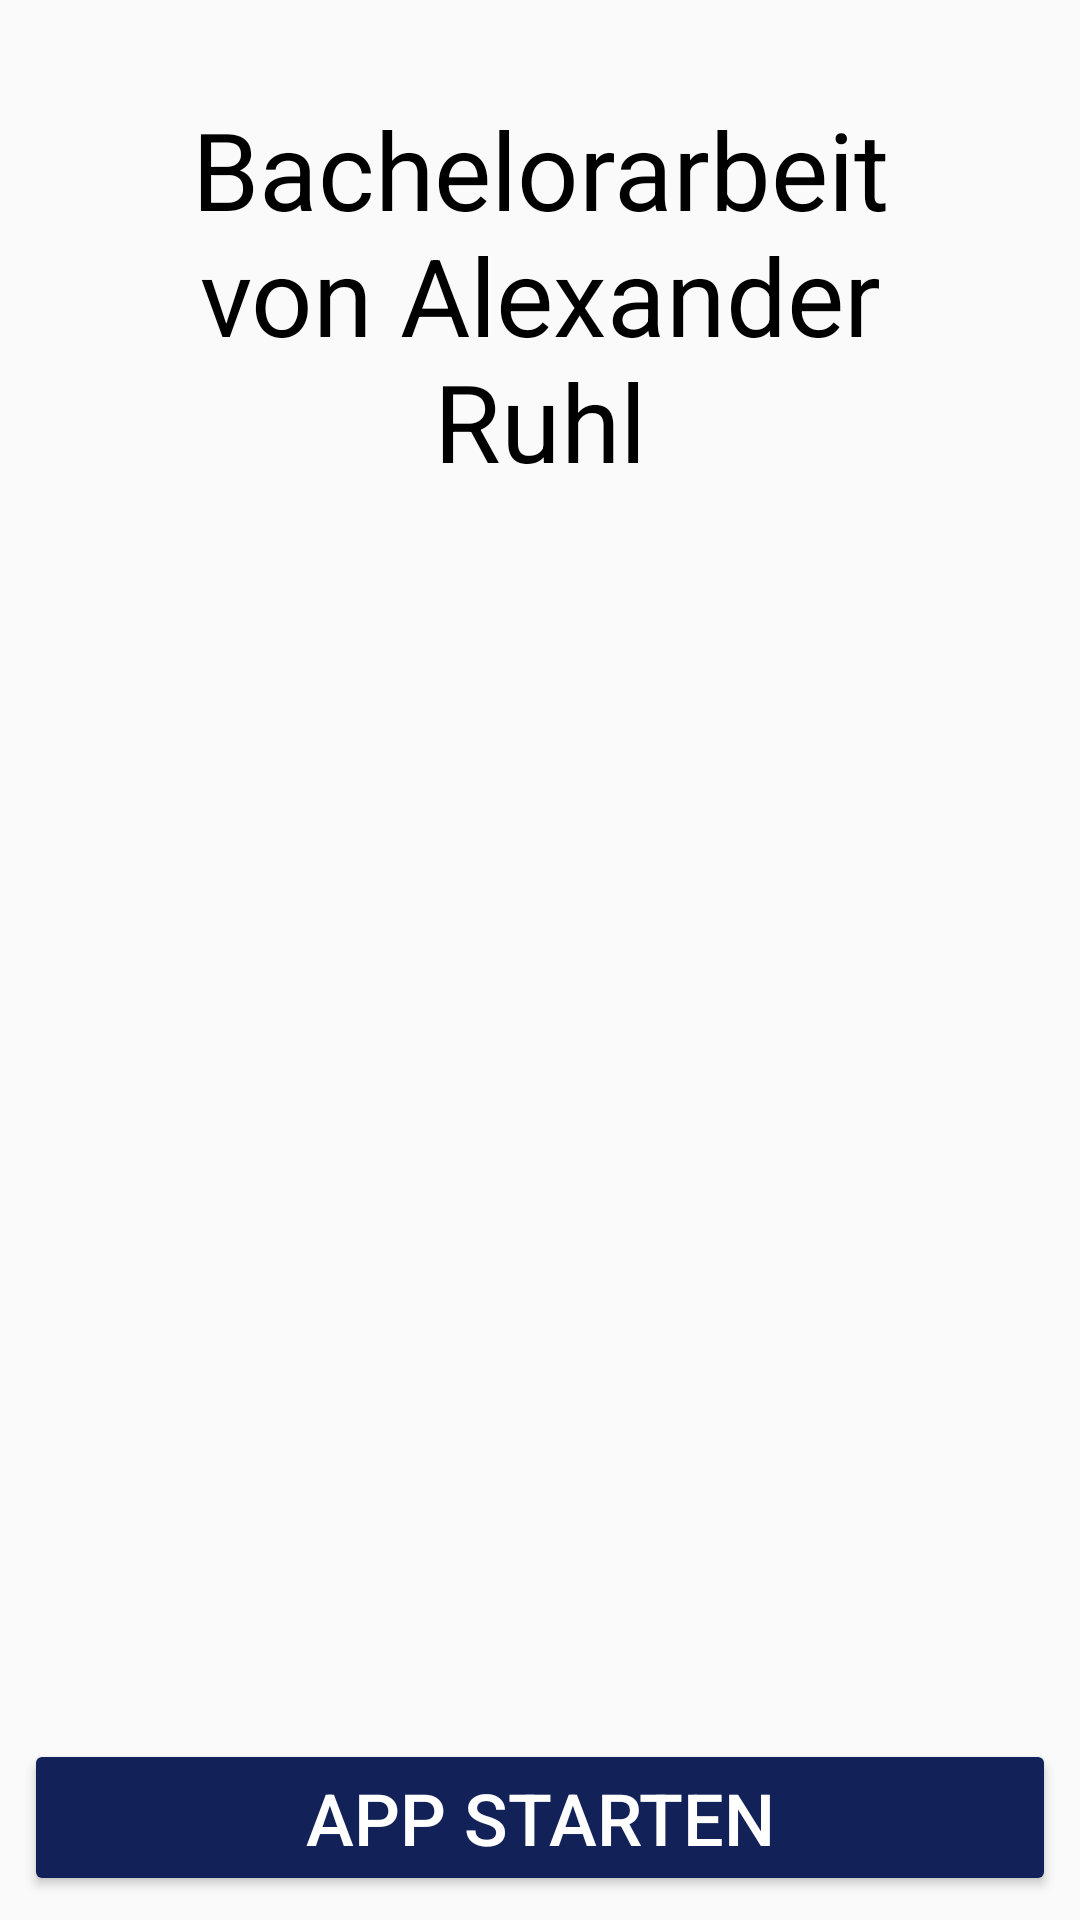

Reconstruct the res/layout file that produces this screen, plus the resources it refers to.
<!-- AndroidManifest.xml: application theme AppTheme -->
<!-- res/layout/activity_start.xml -->
<?xml version="1.0" encoding="utf-8"?>

<androidx.constraintlayout.widget.ConstraintLayout xmlns:android="http://schemas.android.com/apk/res/android"
    xmlns:app="http://schemas.android.com/apk/res-auto"
    xmlns:tools="http://schemas.android.com/tools"
    android:layout_width="match_parent"
    android:layout_height="match_parent"
    tools:context=".StartActivity">

    <Button
        android:id="@+id/button"
        android:layout_width="0dp"
        android:layout_height="wrap_content"
        android:layout_marginStart="8dp"
        android:layout_marginLeft="8dp"
        android:layout_marginEnd="8dp"
        android:layout_marginRight="8dp"
        android:layout_marginBottom="8dp"
        android:onClick="goToNextPage"
        android:text="@string/app_starten"
        android:textColor="#FFF"
        android:textSize="24sp"
        app:layout_constraintBottom_toBottomOf="parent"
        app:layout_constraintEnd_toEndOf="parent"
        app:layout_constraintStart_toStartOf="parent" />

    <TextView
        android:id="@+id/textView"
        android:layout_width="0dp"
        android:layout_height="wrap_content"
        android:layout_marginStart="32dp"
        android:layout_marginLeft="32dp"
        android:layout_marginTop="32dp"
        android:layout_marginEnd="32dp"
        android:layout_marginRight="32dp"
        android:gravity="center"
        android:text="@string/bachelorarbeit_von_alexander_ruhl"
        android:textSize="36sp"
        app:layout_constraintEnd_toEndOf="parent"
        app:layout_constraintStart_toStartOf="parent"
        app:layout_constraintTop_toTopOf="parent" />
</androidx.constraintlayout.widget.ConstraintLayout>
<!-- resources referenced by this layout -->
<resources>
  <string name="app_starten">App starten</string>
  <string name="bachelorarbeit_von_alexander_ruhl">Bachelorarbeit von Alexander Ruhl</string>
  <style name="AppTheme" parent="Theme.AppCompat.Light.DarkActionBar">
          
          <item name="colorPrimary">#122259</item>
          <item name="colorPrimaryDark">@color/colorPrimaryDark</item>
          <item name="colorAccent">#000000</item>
          <item name="colorButtonNormal">#122259</item>
          <item name="android:actionButtonStyle">@style/MyButtonStyle</item>
        
          <item name="android:textViewStyle">@style/MyTextViewStyle</item>
          <item name="android:textSize">24sp</item>
          <item name="android:editTextStyle">@style/MyEditTextStyle</item>
  
  
          
          
          
      </style>
  <style name="MyButtonStyle" parent="Widget.AppCompat.Button">
          <item name="android:textColorPrimary">#FFF</item>
          <item name="android:textColor">#FFF</item>
  
      </style>
  <style name="MyTextViewStyle" parent="android:Widget.TextView">
          <item name="android:textColor">#000000</item>
          
      </style>
  <style name="MyEditTextStyle" parent="android:Widget.EditText">
          <item name="android:textColor">#000000</item>
          <item name="android:textColorHint">#111</item>
          <item name="android:editTextColor">#000</item>
  
      </style>
  <!-- not gathered from this repository: default colours our renderer supplied (Android Studio template values) -->
  <color name="colorPrimaryDark">#FF3700B3</color>
</resources>
